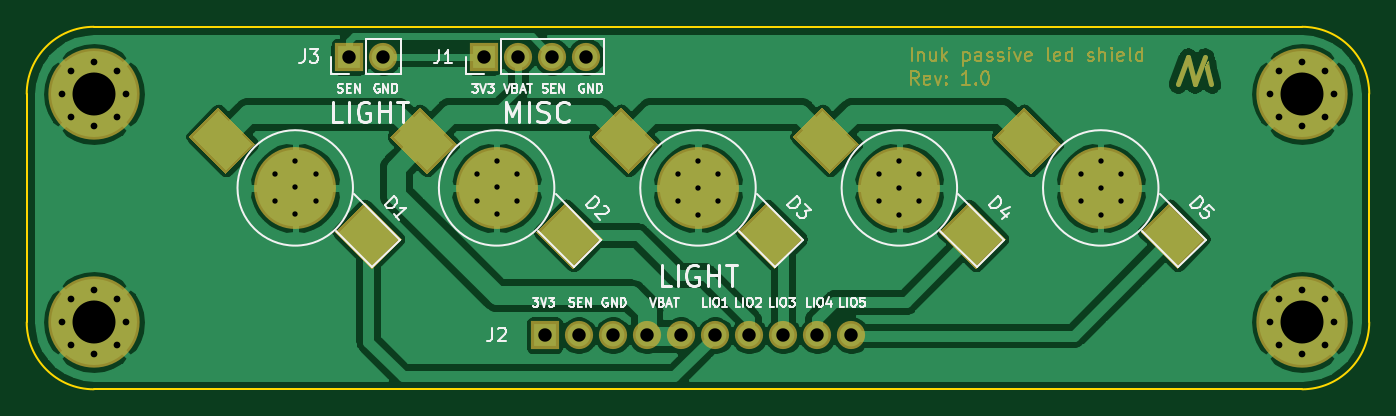
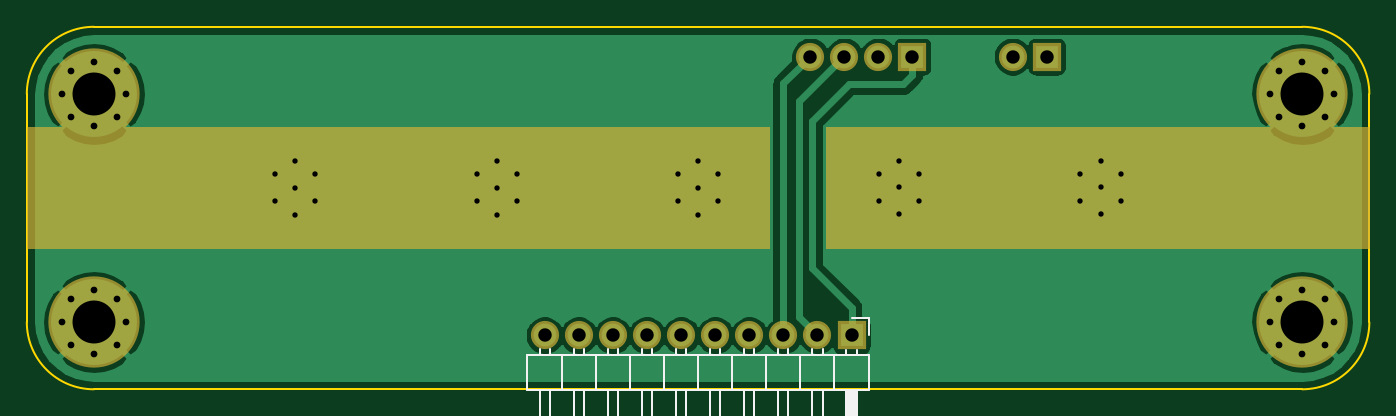
Circuit board: 11 layer files. Board 100.0 x 27.0 mm.
- bottom_copper: inuk-passive-led-shield-B_Cu.gbr (36132 bytes)
- bottom_mask: inuk-passive-led-shield-B_Mask.gbr (2571 bytes)
- paste: inuk-passive-led-shield-B_Paste.gbr (517 bytes)
- bottom_silk: inuk-passive-led-shield-B_SilkS.gbr (4178 bytes)
- outline: inuk-passive-led-shield-Edge_Cuts.gbr (1010 bytes)
- top_copper: inuk-passive-led-shield-F_Cu.gbr (86296 bytes)
- top_mask: inuk-passive-led-shield-F_Mask.gbr (11527 bytes)
- paste: inuk-passive-led-shield-F_Paste.gbr (2160 bytes)
- top_silk: inuk-passive-led-shield-F_SilkS.gbr (21489 bytes)
- drill: inuk-passive-led-shield-NPTH.drl (298 bytes)
- drill: inuk-passive-led-shield-PTH.drl (1642 bytes)

=== bottom_copper: inuk-passive-led-shield-B_Cu.gbr (36132 bytes, source omitted) ===
=== bottom_mask: inuk-passive-led-shield-B_Mask.gbr ===
G04 #@! TF.GenerationSoftware,KiCad,Pcbnew,(5.1.5-0-10_14)*
G04 #@! TF.CreationDate,2020-04-19T21:27:58+02:00*
G04 #@! TF.ProjectId,inuk-passive-led-shield,696e756b-2d70-4617-9373-6976652d6c65,rev?*
G04 #@! TF.SameCoordinates,Original*
G04 #@! TF.FileFunction,Soldermask,Bot*
G04 #@! TF.FilePolarity,Negative*
%FSLAX46Y46*%
G04 Gerber Fmt 4.6, Leading zero omitted, Abs format (unit mm)*
G04 Created by KiCad (PCBNEW (5.1.5-0-10_14)) date 2020-04-19 21:27:58*
%MOMM*%
%LPD*%
G04 APERTURE LIST*
%ADD10C,0.100000*%
%ADD11C,1.200000*%
%ADD12C,6.800000*%
%ADD13O,2.100000X2.100000*%
%ADD14R,2.100000X2.100000*%
G04 APERTURE END LIST*
D10*
G36*
X95500000Y-134500000D02*
G01*
X55000000Y-134500000D01*
X55000000Y-125500000D01*
X95500000Y-125500000D01*
X95500000Y-134500000D01*
G37*
X95500000Y-134500000D02*
X55000000Y-134500000D01*
X55000000Y-125500000D01*
X95500000Y-125500000D01*
X95500000Y-134500000D01*
G36*
X155000000Y-134500000D02*
G01*
X99750000Y-134500000D01*
X99750000Y-125500000D01*
X155000000Y-125500000D01*
X155000000Y-134500000D01*
G37*
X155000000Y-134500000D02*
X99750000Y-134500000D01*
X99750000Y-125500000D01*
X155000000Y-125500000D01*
X155000000Y-134500000D01*
D11*
X61697056Y-138302944D03*
X60000000Y-137600000D03*
X58302944Y-138302944D03*
X57600000Y-140000000D03*
X58302944Y-141697056D03*
X60000000Y-142400000D03*
X61697056Y-141697056D03*
X62400000Y-140000000D03*
D12*
X60000000Y-140000000D03*
D11*
X151697056Y-138302944D03*
X150000000Y-137600000D03*
X148302944Y-138302944D03*
X147600000Y-140000000D03*
X148302944Y-141697056D03*
X150000000Y-142400000D03*
X151697056Y-141697056D03*
X152400000Y-140000000D03*
D12*
X150000000Y-140000000D03*
D11*
X151697056Y-121302944D03*
X150000000Y-120600000D03*
X148302944Y-121302944D03*
X147600000Y-123000000D03*
X148302944Y-124697056D03*
X150000000Y-125400000D03*
X151697056Y-124697056D03*
X152400000Y-123000000D03*
D12*
X150000000Y-123000000D03*
D11*
X61697056Y-121302944D03*
X60000000Y-120600000D03*
X58302944Y-121302944D03*
X57600000Y-123000000D03*
X58302944Y-124697056D03*
X60000000Y-125400000D03*
X61697056Y-124697056D03*
X62400000Y-123000000D03*
D12*
X60000000Y-123000000D03*
D13*
X81570000Y-120220000D03*
D14*
X79030000Y-120220000D03*
D13*
X116430000Y-140970000D03*
X113890000Y-140970000D03*
X111350000Y-140970000D03*
X108810000Y-140970000D03*
X106270000Y-140970000D03*
X103730000Y-140970000D03*
X101190000Y-140970000D03*
X98650000Y-140970000D03*
X96110000Y-140970000D03*
D14*
X93570000Y-140970000D03*
D13*
X96650000Y-120220000D03*
X94110000Y-120220000D03*
X91570000Y-120220000D03*
D14*
X89030000Y-120220000D03*
M02*

=== paste: inuk-passive-led-shield-B_Paste.gbr ===
G04 #@! TF.GenerationSoftware,KiCad,Pcbnew,(5.1.5-0-10_14)*
G04 #@! TF.CreationDate,2020-04-19T21:27:58+02:00*
G04 #@! TF.ProjectId,inuk-passive-led-shield,696e756b-2d70-4617-9373-6976652d6c65,rev?*
G04 #@! TF.SameCoordinates,Original*
G04 #@! TF.FileFunction,Paste,Bot*
G04 #@! TF.FilePolarity,Positive*
%FSLAX46Y46*%
G04 Gerber Fmt 4.6, Leading zero omitted, Abs format (unit mm)*
G04 Created by KiCad (PCBNEW (5.1.5-0-10_14)) date 2020-04-19 21:27:58*
%MOMM*%
%LPD*%
G04 APERTURE LIST*
G04 APERTURE END LIST*
M02*

=== bottom_silk: inuk-passive-led-shield-B_SilkS.gbr ===
G04 #@! TF.GenerationSoftware,KiCad,Pcbnew,(5.1.5-0-10_14)*
G04 #@! TF.CreationDate,2020-04-19T21:27:58+02:00*
G04 #@! TF.ProjectId,inuk-passive-led-shield,696e756b-2d70-4617-9373-6976652d6c65,rev?*
G04 #@! TF.SameCoordinates,Original*
G04 #@! TF.FileFunction,Legend,Bot*
G04 #@! TF.FilePolarity,Positive*
%FSLAX46Y46*%
G04 Gerber Fmt 4.6, Leading zero omitted, Abs format (unit mm)*
G04 Created by KiCad (PCBNEW (5.1.5-0-10_14)) date 2020-04-19 21:27:58*
%MOMM*%
%LPD*%
G04 APERTURE LIST*
%ADD10C,0.120000*%
G04 APERTURE END LIST*
D10*
X92300000Y-139700000D02*
X92300000Y-140970000D01*
X93570000Y-139700000D02*
X92300000Y-139700000D01*
X116810000Y-142012929D02*
X116810000Y-142410000D01*
X116050000Y-142012929D02*
X116050000Y-142410000D01*
X116810000Y-151070000D02*
X116810000Y-145070000D01*
X116050000Y-151070000D02*
X116810000Y-151070000D01*
X116050000Y-145070000D02*
X116050000Y-151070000D01*
X115160000Y-142410000D02*
X115160000Y-145070000D01*
X114270000Y-142012929D02*
X114270000Y-142410000D01*
X113510000Y-142012929D02*
X113510000Y-142410000D01*
X114270000Y-151070000D02*
X114270000Y-145070000D01*
X113510000Y-151070000D02*
X114270000Y-151070000D01*
X113510000Y-145070000D02*
X113510000Y-151070000D01*
X112620000Y-142410000D02*
X112620000Y-145070000D01*
X111730000Y-142012929D02*
X111730000Y-142410000D01*
X110970000Y-142012929D02*
X110970000Y-142410000D01*
X111730000Y-151070000D02*
X111730000Y-145070000D01*
X110970000Y-151070000D02*
X111730000Y-151070000D01*
X110970000Y-145070000D02*
X110970000Y-151070000D01*
X110080000Y-142410000D02*
X110080000Y-145070000D01*
X109190000Y-142012929D02*
X109190000Y-142410000D01*
X108430000Y-142012929D02*
X108430000Y-142410000D01*
X109190000Y-151070000D02*
X109190000Y-145070000D01*
X108430000Y-151070000D02*
X109190000Y-151070000D01*
X108430000Y-145070000D02*
X108430000Y-151070000D01*
X107540000Y-142410000D02*
X107540000Y-145070000D01*
X106650000Y-142012929D02*
X106650000Y-142410000D01*
X105890000Y-142012929D02*
X105890000Y-142410000D01*
X106650000Y-151070000D02*
X106650000Y-145070000D01*
X105890000Y-151070000D02*
X106650000Y-151070000D01*
X105890000Y-145070000D02*
X105890000Y-151070000D01*
X105000000Y-142410000D02*
X105000000Y-145070000D01*
X104110000Y-142012929D02*
X104110000Y-142410000D01*
X103350000Y-142012929D02*
X103350000Y-142410000D01*
X104110000Y-151070000D02*
X104110000Y-145070000D01*
X103350000Y-151070000D02*
X104110000Y-151070000D01*
X103350000Y-145070000D02*
X103350000Y-151070000D01*
X102460000Y-142410000D02*
X102460000Y-145070000D01*
X101570000Y-142012929D02*
X101570000Y-142410000D01*
X100810000Y-142012929D02*
X100810000Y-142410000D01*
X101570000Y-151070000D02*
X101570000Y-145070000D01*
X100810000Y-151070000D02*
X101570000Y-151070000D01*
X100810000Y-145070000D02*
X100810000Y-151070000D01*
X99920000Y-142410000D02*
X99920000Y-145070000D01*
X99030000Y-142012929D02*
X99030000Y-142410000D01*
X98270000Y-142012929D02*
X98270000Y-142410000D01*
X99030000Y-151070000D02*
X99030000Y-145070000D01*
X98270000Y-151070000D02*
X99030000Y-151070000D01*
X98270000Y-145070000D02*
X98270000Y-151070000D01*
X97380000Y-142410000D02*
X97380000Y-145070000D01*
X96490000Y-142012929D02*
X96490000Y-142410000D01*
X95730000Y-142012929D02*
X95730000Y-142410000D01*
X96490000Y-151070000D02*
X96490000Y-145070000D01*
X95730000Y-151070000D02*
X96490000Y-151070000D01*
X95730000Y-145070000D02*
X95730000Y-151070000D01*
X94840000Y-142410000D02*
X94840000Y-145070000D01*
X93950000Y-142080000D02*
X93950000Y-142410000D01*
X93190000Y-142080000D02*
X93190000Y-142410000D01*
X93850000Y-145070000D02*
X93850000Y-151070000D01*
X93730000Y-145070000D02*
X93730000Y-151070000D01*
X93610000Y-145070000D02*
X93610000Y-151070000D01*
X93490000Y-145070000D02*
X93490000Y-151070000D01*
X93370000Y-145070000D02*
X93370000Y-151070000D01*
X93250000Y-145070000D02*
X93250000Y-151070000D01*
X93950000Y-151070000D02*
X93950000Y-145070000D01*
X93190000Y-151070000D02*
X93950000Y-151070000D01*
X93190000Y-145070000D02*
X93190000Y-151070000D01*
X92240000Y-145070000D02*
X92240000Y-142410000D01*
X117760000Y-145070000D02*
X92240000Y-145070000D01*
X117760000Y-142410000D02*
X117760000Y-145070000D01*
X92240000Y-142410000D02*
X117760000Y-142410000D01*
M02*

=== outline: inuk-passive-led-shield-Edge_Cuts.gbr ===
G04 #@! TF.GenerationSoftware,KiCad,Pcbnew,(5.1.5-0-10_14)*
G04 #@! TF.CreationDate,2020-04-19T21:27:58+02:00*
G04 #@! TF.ProjectId,inuk-passive-led-shield,696e756b-2d70-4617-9373-6976652d6c65,rev?*
G04 #@! TF.SameCoordinates,Original*
G04 #@! TF.FileFunction,Profile,NP*
%FSLAX46Y46*%
G04 Gerber Fmt 4.6, Leading zero omitted, Abs format (unit mm)*
G04 Created by KiCad (PCBNEW (5.1.5-0-10_14)) date 2020-04-19 21:27:58*
%MOMM*%
%LPD*%
G04 APERTURE LIST*
%ADD10C,0.150000*%
G04 APERTURE END LIST*
D10*
X150000000Y-118000000D02*
G75*
G02X155000000Y-123000000I0J-5000000D01*
G01*
X60000000Y-145000000D02*
G75*
G02X55000000Y-140000000I0J5000000D01*
G01*
X155000000Y-140000000D02*
G75*
G02X150000000Y-145000000I-5000000J0D01*
G01*
X55000000Y-123000000D02*
G75*
G02X60000000Y-118000000I5000000J0D01*
G01*
X60000000Y-118000000D02*
X150000000Y-118000000D01*
X155000000Y-123000000D02*
X155000000Y-140000000D01*
X60000000Y-145000000D02*
X150000000Y-145000000D01*
X55000000Y-123000000D02*
X55000000Y-140000000D01*
M02*

=== top_copper: inuk-passive-led-shield-F_Cu.gbr (86296 bytes, source omitted) ===
=== top_mask: inuk-passive-led-shield-F_Mask.gbr (11527 bytes, source omitted) ===
=== paste: inuk-passive-led-shield-F_Paste.gbr ===
G04 #@! TF.GenerationSoftware,KiCad,Pcbnew,(5.1.5-0-10_14)*
G04 #@! TF.CreationDate,2020-04-19T21:27:58+02:00*
G04 #@! TF.ProjectId,inuk-passive-led-shield,696e756b-2d70-4617-9373-6976652d6c65,rev?*
G04 #@! TF.SameCoordinates,Original*
G04 #@! TF.FileFunction,Paste,Top*
G04 #@! TF.FilePolarity,Positive*
%FSLAX46Y46*%
G04 Gerber Fmt 4.6, Leading zero omitted, Abs format (unit mm)*
G04 Created by KiCad (PCBNEW (5.1.5-0-10_14)) date 2020-04-19 21:27:58*
%MOMM*%
%LPD*%
G04 APERTURE LIST*
%ADD10C,5.700000*%
%ADD11C,0.100000*%
G04 APERTURE END LIST*
D10*
X135000000Y-130000000D03*
D11*
G36*
X142636753Y-133818377D02*
G01*
X140727565Y-135727565D01*
X138252691Y-133252691D01*
X140161879Y-131343503D01*
X142636753Y-133818377D01*
G37*
G36*
X131747309Y-126747309D02*
G01*
X129838121Y-128656497D01*
X127363247Y-126181623D01*
X129272435Y-124272435D01*
X131747309Y-126747309D01*
G37*
D10*
X120000000Y-130000000D03*
D11*
G36*
X127636753Y-133818377D02*
G01*
X125727565Y-135727565D01*
X123252691Y-133252691D01*
X125161879Y-131343503D01*
X127636753Y-133818377D01*
G37*
G36*
X116747309Y-126747309D02*
G01*
X114838121Y-128656497D01*
X112363247Y-126181623D01*
X114272435Y-124272435D01*
X116747309Y-126747309D01*
G37*
D10*
X105000000Y-130000000D03*
D11*
G36*
X112636753Y-133818377D02*
G01*
X110727565Y-135727565D01*
X108252691Y-133252691D01*
X110161879Y-131343503D01*
X112636753Y-133818377D01*
G37*
G36*
X101747309Y-126747309D02*
G01*
X99838121Y-128656497D01*
X97363247Y-126181623D01*
X99272435Y-124272435D01*
X101747309Y-126747309D01*
G37*
D10*
X90000000Y-130000000D03*
D11*
G36*
X97636753Y-133818377D02*
G01*
X95727565Y-135727565D01*
X93252691Y-133252691D01*
X95161879Y-131343503D01*
X97636753Y-133818377D01*
G37*
G36*
X86747309Y-126747309D02*
G01*
X84838121Y-128656497D01*
X82363247Y-126181623D01*
X84272435Y-124272435D01*
X86747309Y-126747309D01*
G37*
D10*
X75000000Y-130000000D03*
D11*
G36*
X82636753Y-133818377D02*
G01*
X80727565Y-135727565D01*
X78252691Y-133252691D01*
X80161879Y-131343503D01*
X82636753Y-133818377D01*
G37*
G36*
X71747309Y-126747309D02*
G01*
X69838121Y-128656497D01*
X67363247Y-126181623D01*
X69272435Y-124272435D01*
X71747309Y-126747309D01*
G37*
M02*

=== top_silk: inuk-passive-led-shield-F_SilkS.gbr (21489 bytes, source omitted) ===
=== drill: inuk-passive-led-shield-NPTH.drl ===
M48
; DRILL file {KiCad (5.1.5-0-10_14)} date 2020 April 19, Sunday 21:28:02
; FORMAT={-:-/ absolute / metric / decimal}
; #@! TF.CreationDate,2020-04-19T21:28:02+02:00
; #@! TF.GenerationSoftware,Kicad,Pcbnew,(5.1.5-0-10_14)
; #@! TF.FileFunction,NonPlated,1,2,NPTH
FMAT,2
METRIC
%
G90
G05
T0
M30

=== drill: inuk-passive-led-shield-PTH.drl ===
M48
; DRILL file {KiCad (5.1.5-0-10_14)} date 2020 April 19, Sunday 21:28:02
; FORMAT={-:-/ absolute / metric / decimal}
; #@! TF.CreationDate,2020-04-19T21:28:02+02:00
; #@! TF.GenerationSoftware,Kicad,Pcbnew,(5.1.5-0-10_14)
; #@! TF.FileFunction,Plated,1,2,PTH
FMAT,2
METRIC
T1C0.400
T2C0.500
T3C1.000
T4C3.200
%
G90
G05
T1
X73.52Y-128.96
X73.52Y-130.96
X75.0Y-131.96
X75.02Y-127.96
X75.02Y-129.96
X76.52Y-128.96
X76.52Y-130.96
X88.52Y-128.96
X88.52Y-130.96
X90.02Y-127.96
X90.02Y-129.96
X90.02Y-131.96
X91.52Y-128.96
X91.52Y-130.96
X103.5Y-129.0
X103.5Y-131.0
X105.0Y-128.0
X105.0Y-130.0
X105.0Y-132.0
X106.5Y-129.0
X106.5Y-131.0
X118.5Y-129.0
X118.5Y-131.0
X120.0Y-128.0
X120.0Y-130.0
X120.0Y-132.0
X121.5Y-129.0
X121.5Y-131.0
X133.5Y-129.0
X133.5Y-131.0
X135.0Y-128.0
X135.0Y-130.0
X135.0Y-132.0
X136.5Y-129.0
X136.5Y-131.0
T2
X147.6Y-140.0
X148.303Y-138.303
X148.303Y-141.697
X150.0Y-137.6
X150.0Y-142.4
X151.697Y-138.303
X151.697Y-141.697
X152.4Y-140.0
X147.6Y-123.0
X148.303Y-121.303
X148.303Y-124.697
X150.0Y-120.6
X150.0Y-125.4
X151.697Y-121.303
X151.697Y-124.697
X152.4Y-123.0
X57.6Y-123.0
X58.303Y-121.303
X58.303Y-124.697
X60.0Y-120.6
X60.0Y-125.4
X61.697Y-121.303
X61.697Y-124.697
X62.4Y-123.0
X57.6Y-140.0
X58.303Y-138.303
X58.303Y-141.697
X60.0Y-137.6
X60.0Y-142.4
X61.697Y-138.303
X61.697Y-141.697
X62.4Y-140.0
T3
X79.03Y-120.22
X81.57Y-120.22
X93.57Y-140.97
X96.11Y-140.97
X98.65Y-140.97
X101.19Y-140.97
X103.73Y-140.97
X106.27Y-140.97
X108.81Y-140.97
X111.35Y-140.97
X113.89Y-140.97
X116.43Y-140.97
X89.03Y-120.22
X91.57Y-120.22
X94.11Y-120.22
X96.65Y-120.22
T4
X150.0Y-140.0
X150.0Y-123.0
X60.0Y-123.0
X60.0Y-140.0
T0
M30

